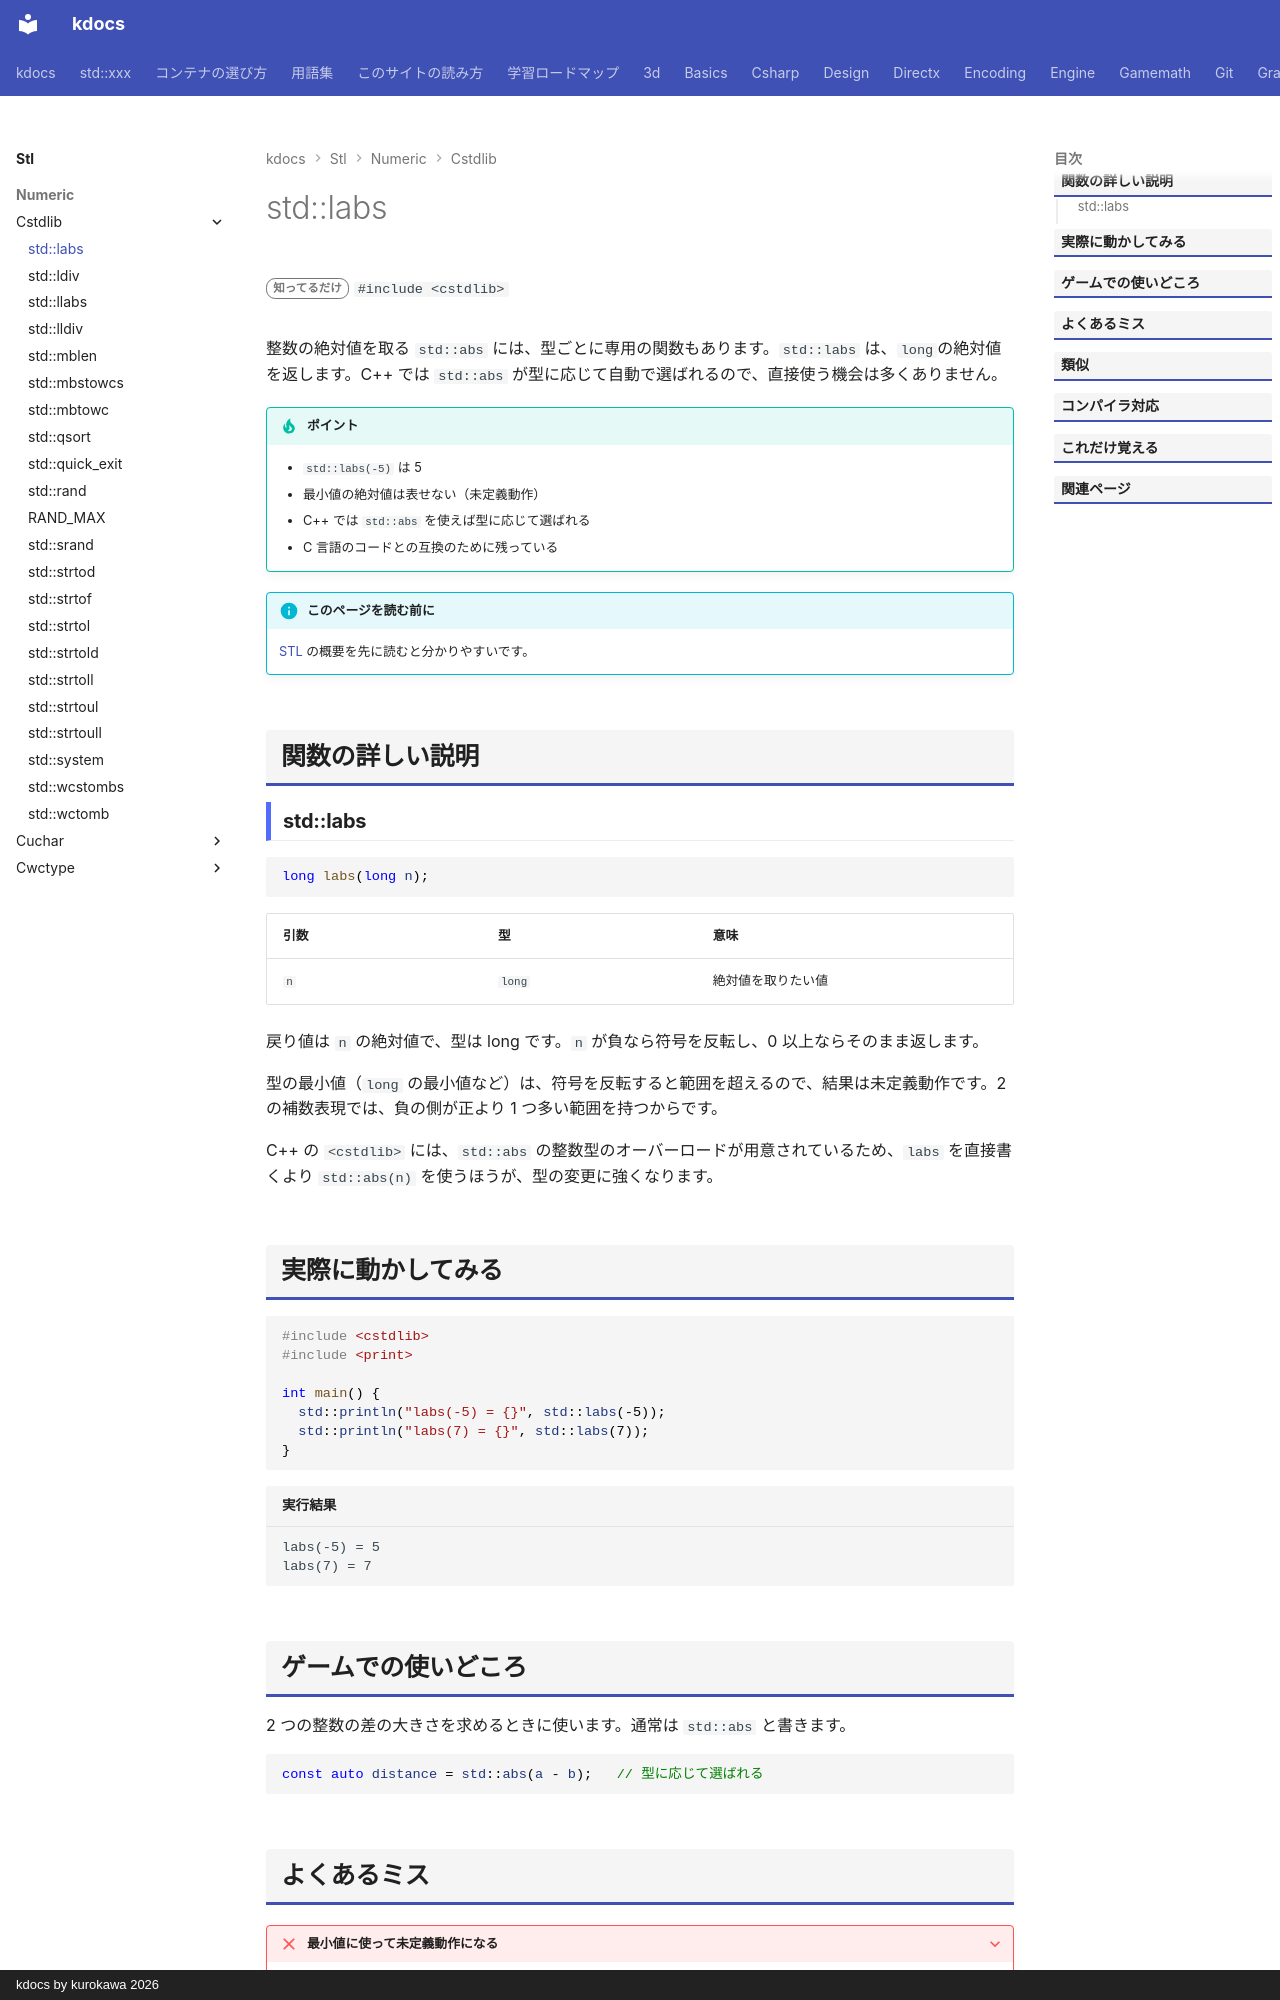

repository: qwzxdf/kdocs · page: stl/numeric/cstdlib/labs/index.html · generator: mkdocs · copyright: kdocs by kurokawa 2026

---
title: std::labs
summary: "long の絶対値を返す。"
order: 900
tags:
  - 数値
---

# std::labs

<div class="page-badges" markdown>
<span class="rank rank-rare">知ってるだけ</span>
`#include <cstdlib>`
</div>

整数の絶対値を取る `std::abs` には、型ごとに専用の関数もあります。`std::labs` は、`long`の絶対値を返します。C++ では `std::abs` が型に応じて自動で選ばれるので、直接使う機会は多くありません。

!!! tip "ポイント"
    - `std::labs(-5)` は 5
    - 最小値の絶対値は表せない（未定義動作）
    - C++ では `std::abs` を使えば型に応じて選ばれる
    - C 言語のコードとの互換のために残っている

!!! info "このページを読む前に"
    [STL](../../index.md) の概要を先に読むと分かりやすいです。

## 関数の詳しい説明

### std::labs {#labs}

```cpp
long labs(long n);
```

| 引数 | 型 | 意味 |
| --- | --- | --- |
| `n` | `long` | 絶対値を取りたい値 |

戻り値は `n` の絶対値で、型は long です。`n` が負なら符号を反転し、0 以上ならそのまま返します。

型の最小値（`long` の最小値など）は、符号を反転すると範囲を超えるので、結果は未定義動作です。2 の補数表現では、負の側が正より 1 つ多い範囲を持つからです。

C++ の `<cstdlib>` には、`std::abs` の整数型のオーバーロードが用意されているため、`labs` を直接書くより `std::abs(n)` を使うほうが、型の変更に強くなります。

## 実際に動かしてみる

```cpp
#include <cstdlib>
#include <print>

int main() {
  std::println("labs(-5) = {}", std::labs(-5));
  std::println("labs(7) = {}", std::labs(7));
}
```

```text title="実行結果"
labs(-5) = 5
labs(7) = 7
```
